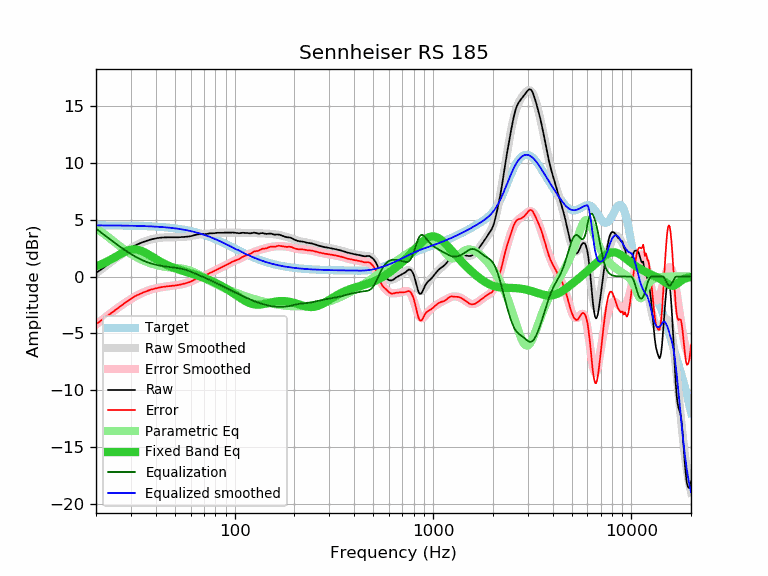

The data file committed next to this chart (first rows):
frequency, raw, error, smoothed, error_smoothed, equalization, parametric_eq, equalized_raw, equalized_smoothed, target
20, 0.31, -4.19, 0.28, -4.22, 4.22, 0.90, 4.53, 4.50, 4.50
21, 0.57, -3.93, 0.56, -3.93, 3.93, 1.04, 4.50, 4.50, 4.50
22, 0.82, -3.68, 0.83, -3.66, 3.66, 1.19, 4.48, 4.50, 4.50
23, 1.07, -3.42, 1.09, -3.40, 3.40, 1.36, 4.47, 4.49, 4.49
24, 1.31, -3.18, 1.33, -3.16, 3.16, 1.53, 4.47, 4.49, 4.49
25, 1.54, -2.95, 1.56, -2.93, 2.93, 1.71, 4.47, 4.49, 4.49
26, 1.76, -2.73, 1.77, -2.71, 2.71, 1.88, 4.47, 4.48, 4.48
27, 1.97, -2.51, 1.97, -2.51, 2.51, 2.04, 4.48, 4.48, 4.48
28, 2.16, -2.32, 2.16, -2.32, 2.32, 2.18, 4.48, 4.48, 4.48
29, 2.34, -2.13, 2.33, -2.14, 2.14, 2.29, 4.48, 4.47, 4.47
30, 2.51, -1.96, 2.49, -1.98, 1.98, 2.36, 4.49, 4.47, 4.47
31, 2.67, -1.79, 2.63, -1.83, 1.83, 2.39, 4.50, 4.46, 4.46
32, 2.79, -1.67, 2.76, -1.69, 1.69, 2.37, 4.48, 4.46, 4.46
33, 2.89, -1.56, 2.88, -1.57, 1.57, 2.32, 4.46, 4.45, 4.45
34, 2.99, -1.45, 2.98, -1.46, 1.46, 2.24, 4.45, 4.44, 4.44
35, 3.07, -1.37, 3.07, -1.36, 1.36, 2.14, 4.43, 4.44, 4.44
36, 3.14, -1.29, 3.15, -1.28, 1.28, 2.03, 4.42, 4.43, 4.43
37, 3.21, -1.21, 3.21, -1.20, 1.20, 1.91, 4.41, 4.42, 4.42
38, 3.27, -1.14, 3.27, -1.14, 1.14, 1.78, 4.41, 4.41, 4.41
39, 3.31, -1.09, 3.32, -1.08, 1.08, 1.66, 4.39, 4.40, 4.40
40, 3.35, -1.04, 3.35, -1.04, 1.04, 1.54, 4.38, 4.39, 4.39
41, 3.39, -0.99, 3.38, -0.99, 0.99, 1.43, 4.38, 4.38, 4.38
42, 3.41, -0.96, 3.41, -0.96, 0.96, 1.33, 4.37, 4.36, 4.36
43, 3.43, -0.92, 3.42, -0.93, 0.93, 1.23, 4.36, 4.35, 4.35
44, 3.44, -0.90, 3.44, -0.90, 0.90, 1.14, 4.34, 4.34, 4.34
45, 3.45, -0.87, 3.44, -0.88, 0.88, 1.06, 4.33, 4.32, 4.32
46, 3.45, -0.86, 3.45, -0.86, 0.86, 0.98, 4.31, 4.31, 4.31
47, 3.45, -0.84, 3.45, -0.84, 0.84, 0.91, 4.29, 4.29, 4.29
48, 3.45, -0.83, 3.45, -0.82, 0.82, 0.84, 4.27, 4.27, 4.27
49, 3.45, -0.81, 3.45, -0.80, 0.80, 0.78, 4.25, 4.26, 4.26
50, 3.45, -0.79, 3.46, -0.78, 0.78, 0.73, 4.23, 4.24, 4.24
51, 3.45, -0.77, 3.46, -0.76, 0.76, 0.67, 4.21, 4.22, 4.22
52, 3.45, -0.75, 3.46, -0.74, 0.74, 0.62, 4.19, 4.20, 4.20
53, 3.46, -0.72, 3.46, -0.71, 0.71, 0.58, 4.17, 4.18, 4.18
54, 3.47, -0.68, 3.47, -0.68, 0.68, 0.53, 4.15, 4.15, 4.15
55, 3.48, -0.65, 3.48, -0.65, 0.65, 0.49, 4.13, 4.13, 4.13
56, 3.49, -0.62, 3.49, -0.61, 0.61, 0.45, 4.10, 4.11, 4.11
57, 3.50, -0.58, 3.51, -0.57, 0.57, 0.41, 4.07, 4.08, 4.08
58, 3.51, -0.55, 3.53, -0.53, 0.53, 0.37, 4.04, 4.05, 4.05
59, 3.53, -0.50, 3.55, -0.48, 0.48, 0.33, 4.01, 4.03, 4.03
60, 3.55, -0.45, 3.57, -0.43, 0.43, 0.29, 3.98, 4.00, 4.00
61, 3.58, -0.39, 3.59, -0.38, 0.38, 0.25, 3.96, 3.97, 3.97
62, 3.61, -0.33, 3.61, -0.33, 0.33, 0.21, 3.94, 3.94, 3.94
63, 3.65, -0.26, 3.63, -0.27, 0.27, 0.17, 3.92, 3.91, 3.91
64, 3.69, -0.19, 3.66, -0.22, 0.22, 0.13, 3.91, 3.88, 3.88
65, 3.71, -0.14, 3.67, -0.17, 0.17, 0.09, 3.88, 3.85, 3.85
66, 3.72, -0.09, 3.69, -0.12, 0.12, 0.05, 3.84, 3.81, 3.81
67, 3.72, -0.06, 3.71, -0.07, 0.07, 0.01, 3.79, 3.78, 3.78
68, 3.73, -0.02, 3.72, -0.03, 0.03, -0.03, 3.75, 3.74, 3.74
69, 3.72, 0.01, 3.73, 0.02, -0.02, -0.07, 3.70, 3.71, 3.71
70, 3.72, 0.05, 3.74, 0.07, -0.07, -0.12, 3.65, 3.67, 3.67
71, 3.73, 0.09, 3.75, 0.11, -0.11, -0.16, 3.62, 3.64, 3.64
72, 3.74, 0.14, 3.76, 0.16, -0.16, -0.20, 3.58, 3.60, 3.60
73, 3.76, 0.20, 3.77, 0.21, -0.21, -0.24, 3.55, 3.56, 3.56
74, 3.78, 0.26, 3.78, 0.25, -0.25, -0.29, 3.53, 3.52, 3.52
75, 3.80, 0.31, 3.78, 0.30, -0.30, -0.33, 3.50, 3.48, 3.48
76, 3.80, 0.35, 3.79, 0.35, -0.35, -0.38, 3.45, 3.44, 3.44
77, 3.80, 0.39, 3.80, 0.40, -0.40, -0.42, 3.40, 3.41, 3.41
78, 3.81, 0.44, 3.81, 0.45, -0.45, -0.47, 3.36, 3.37, 3.37
79, 3.81, 0.48, 3.82, 0.49, -0.49, -0.51, 3.32, 3.32, 3.32
... 553 more rows
